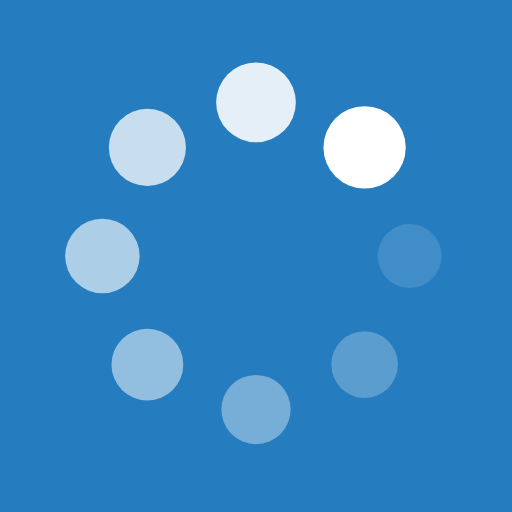
t = 0.00 s
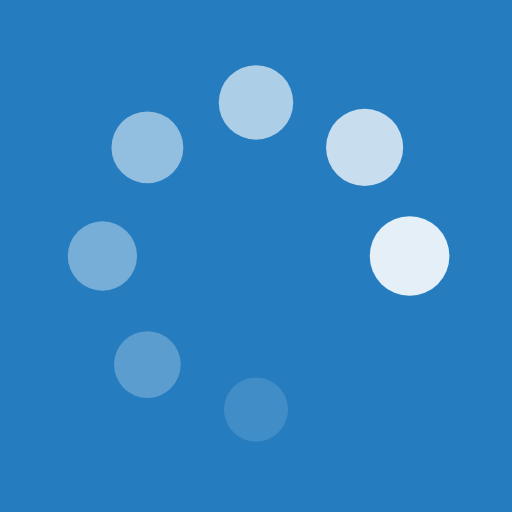
t = 0.23 s
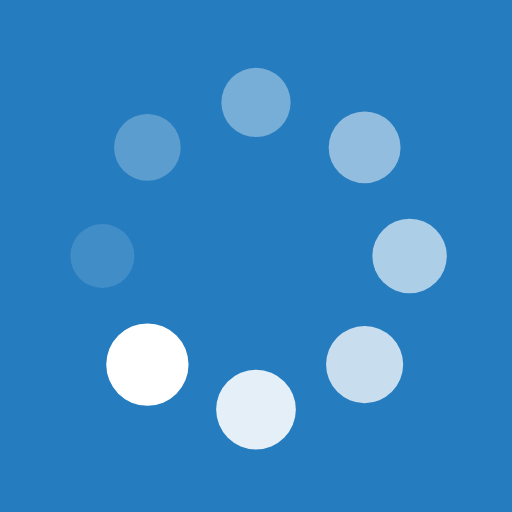
t = 0.46 s
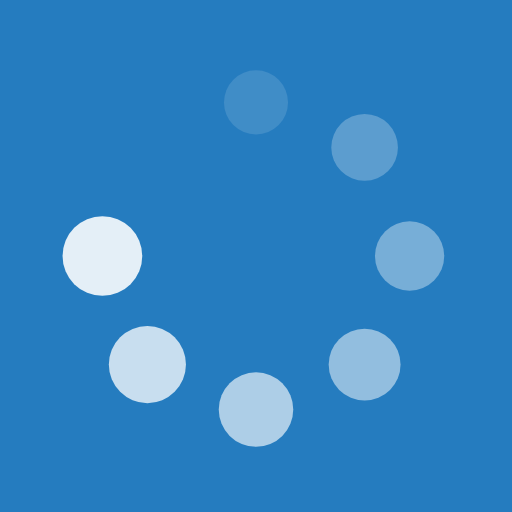
t = 0.69 s

The animated SVG that drew these frames (rendered in a browser with its animation timeline set to each time). Animation: 16 SMIL elements (animate=8,animateTransform=8); one cycle of 0.92 s, repeats indefinitely.

<?xml version="1.0" encoding="utf-8"?>
<svg xmlns="http://www.w3.org/2000/svg" xmlns:xlink="http://www.w3.org/1999/xlink" style="margin: auto; background: rgb(37, 124, 191); display: block; shape-rendering: auto;" width="15px" height="15px" viewBox="0 0 100 100" preserveAspectRatio="xMidYMid">
<g transform="translate(80,50)">
<g transform="rotate(0)">
<circle cx="0" cy="0" r="6" fill="#ffffff" fill-opacity="1">
  <animateTransform attributeName="transform" type="scale" begin="-0.8027522935779816s" values="1.34 1.34;1 1" keyTimes="0;1" dur="0.9174311926605504s" repeatCount="indefinite"></animateTransform>
  <animate attributeName="fill-opacity" keyTimes="0;1" dur="0.9174311926605504s" repeatCount="indefinite" values="1;0" begin="-0.8027522935779816s"></animate>
</circle>
</g>
</g><g transform="translate(71.21320343559643,71.21320343559643)">
<g transform="rotate(45)">
<circle cx="0" cy="0" r="6" fill="#ffffff" fill-opacity="0.875">
  <animateTransform attributeName="transform" type="scale" begin="-0.6880733944954128s" values="1.34 1.34;1 1" keyTimes="0;1" dur="0.9174311926605504s" repeatCount="indefinite"></animateTransform>
  <animate attributeName="fill-opacity" keyTimes="0;1" dur="0.9174311926605504s" repeatCount="indefinite" values="1;0" begin="-0.6880733944954128s"></animate>
</circle>
</g>
</g><g transform="translate(50,80)">
<g transform="rotate(90)">
<circle cx="0" cy="0" r="6" fill="#ffffff" fill-opacity="0.75">
  <animateTransform attributeName="transform" type="scale" begin="-0.573394495412844s" values="1.34 1.34;1 1" keyTimes="0;1" dur="0.9174311926605504s" repeatCount="indefinite"></animateTransform>
  <animate attributeName="fill-opacity" keyTimes="0;1" dur="0.9174311926605504s" repeatCount="indefinite" values="1;0" begin="-0.573394495412844s"></animate>
</circle>
</g>
</g><g transform="translate(28.786796564403577,71.21320343559643)">
<g transform="rotate(135)">
<circle cx="0" cy="0" r="6" fill="#ffffff" fill-opacity="0.625">
  <animateTransform attributeName="transform" type="scale" begin="-0.4587155963302752s" values="1.34 1.34;1 1" keyTimes="0;1" dur="0.9174311926605504s" repeatCount="indefinite"></animateTransform>
  <animate attributeName="fill-opacity" keyTimes="0;1" dur="0.9174311926605504s" repeatCount="indefinite" values="1;0" begin="-0.4587155963302752s"></animate>
</circle>
</g>
</g><g transform="translate(20,50.00000000000001)">
<g transform="rotate(180)">
<circle cx="0" cy="0" r="6" fill="#ffffff" fill-opacity="0.5">
  <animateTransform attributeName="transform" type="scale" begin="-0.3440366972477064s" values="1.34 1.34;1 1" keyTimes="0;1" dur="0.9174311926605504s" repeatCount="indefinite"></animateTransform>
  <animate attributeName="fill-opacity" keyTimes="0;1" dur="0.9174311926605504s" repeatCount="indefinite" values="1;0" begin="-0.3440366972477064s"></animate>
</circle>
</g>
</g><g transform="translate(28.78679656440357,28.786796564403577)">
<g transform="rotate(225)">
<circle cx="0" cy="0" r="6" fill="#ffffff" fill-opacity="0.375">
  <animateTransform attributeName="transform" type="scale" begin="-0.2293577981651376s" values="1.34 1.34;1 1" keyTimes="0;1" dur="0.9174311926605504s" repeatCount="indefinite"></animateTransform>
  <animate attributeName="fill-opacity" keyTimes="0;1" dur="0.9174311926605504s" repeatCount="indefinite" values="1;0" begin="-0.2293577981651376s"></animate>
</circle>
</g>
</g><g transform="translate(49.99999999999999,20)">
<g transform="rotate(270)">
<circle cx="0" cy="0" r="6" fill="#ffffff" fill-opacity="0.25">
  <animateTransform attributeName="transform" type="scale" begin="-0.1146788990825688s" values="1.34 1.34;1 1" keyTimes="0;1" dur="0.9174311926605504s" repeatCount="indefinite"></animateTransform>
  <animate attributeName="fill-opacity" keyTimes="0;1" dur="0.9174311926605504s" repeatCount="indefinite" values="1;0" begin="-0.1146788990825688s"></animate>
</circle>
</g>
</g><g transform="translate(71.21320343559643,28.78679656440357)">
<g transform="rotate(315)">
<circle cx="0" cy="0" r="6" fill="#ffffff" fill-opacity="0.125">
  <animateTransform attributeName="transform" type="scale" begin="0s" values="1.34 1.34;1 1" keyTimes="0;1" dur="0.9174311926605504s" repeatCount="indefinite"></animateTransform>
  <animate attributeName="fill-opacity" keyTimes="0;1" dur="0.9174311926605504s" repeatCount="indefinite" values="1;0" begin="0s"></animate>
</circle>
</g>
</g>
<!-- [ldio] generated by https://loading.io/ --></svg>
